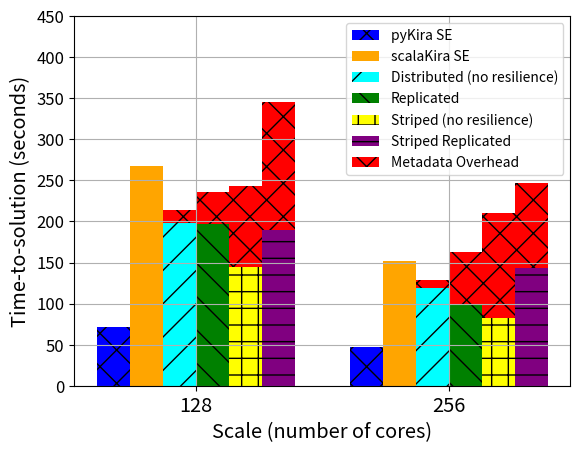

Write the Python code that produced this figure.
#!/usr/bin/env python3
# a bar plot with errorbars
import numpy as np
import matplotlib.pyplot as plt

N = 2
pyKira = (72, 47)
Kira = (268.1, 152.3)
Dis = (198.7, 119.3)
Dis_meta = (15, 10)
Rep = (197.3, 163.4-64)
Rep_meta = (39, 64)
Str = (144.9, 82.7)
Str_meta = (98, 128)
Str_Rep = (189.5, 143.4)
Str_Rep_meta = (156, 104)

ind = 0.11+np.arange(N)  # the x locations for the groups
width = 0.13       # the width of the bars

ax = plt.subplot()
ax.set_ylim([0, 450])
rects0 = ax.bar(ind, pyKira, width, color='blue', hatch='x')
rects1 = ax.bar(ind+width, Kira, width, color='orange')

rects2 = ax.bar(ind+width*2, Dis, width, color='cyan', hatch="/")
rects3 = ax.bar(ind+width*2, Dis_meta, width, color='red', bottom=Dis, hatch="x")

rects4 = ax.bar(ind+width*3, Rep, width, color='green', hatch="\\")
rects5 = ax.bar(ind+width*3, Rep_meta, width, color='red', bottom=Rep, hatch="x")

rects6 = ax.bar(ind+width*4, Str, width, color='yellow', hatch="+")
rects7 = ax.bar(ind+width*4, Str_meta, width, color='red', bottom=Str, hatch="x")

rects8 = ax.bar(ind+width*5, Str_Rep, width, color='purple', hatch="-")
rects9 = ax.bar(ind+width*5, Str_Rep_meta, width, color='red', bottom=Str_Rep, hatch="x")
ax.grid(True)

# add some text for labels, title and axes ticks
ax.set_xlabel('Scale (number of cores)', size='x-large')
ax.set_ylabel('Time-to-solution (seconds)', size='x-large')
ax.set_xticks(ind+width*2.5)
ax.set_xticklabels( ('128', '256'), size='x-large') 
plt.yticks(size='large')
ax.legend( (rects0[0], rects1[0], rects2[0], rects4[0], rects6[0], rects8[0], rects3[0]), ('pyKira SE', 'scalaKira SE', 'Distributed (no resilience)', 'Replicated', 'Striped (no resilience)', 'Striped Replicated', 'Metadata Overhead') )

plt.show()

